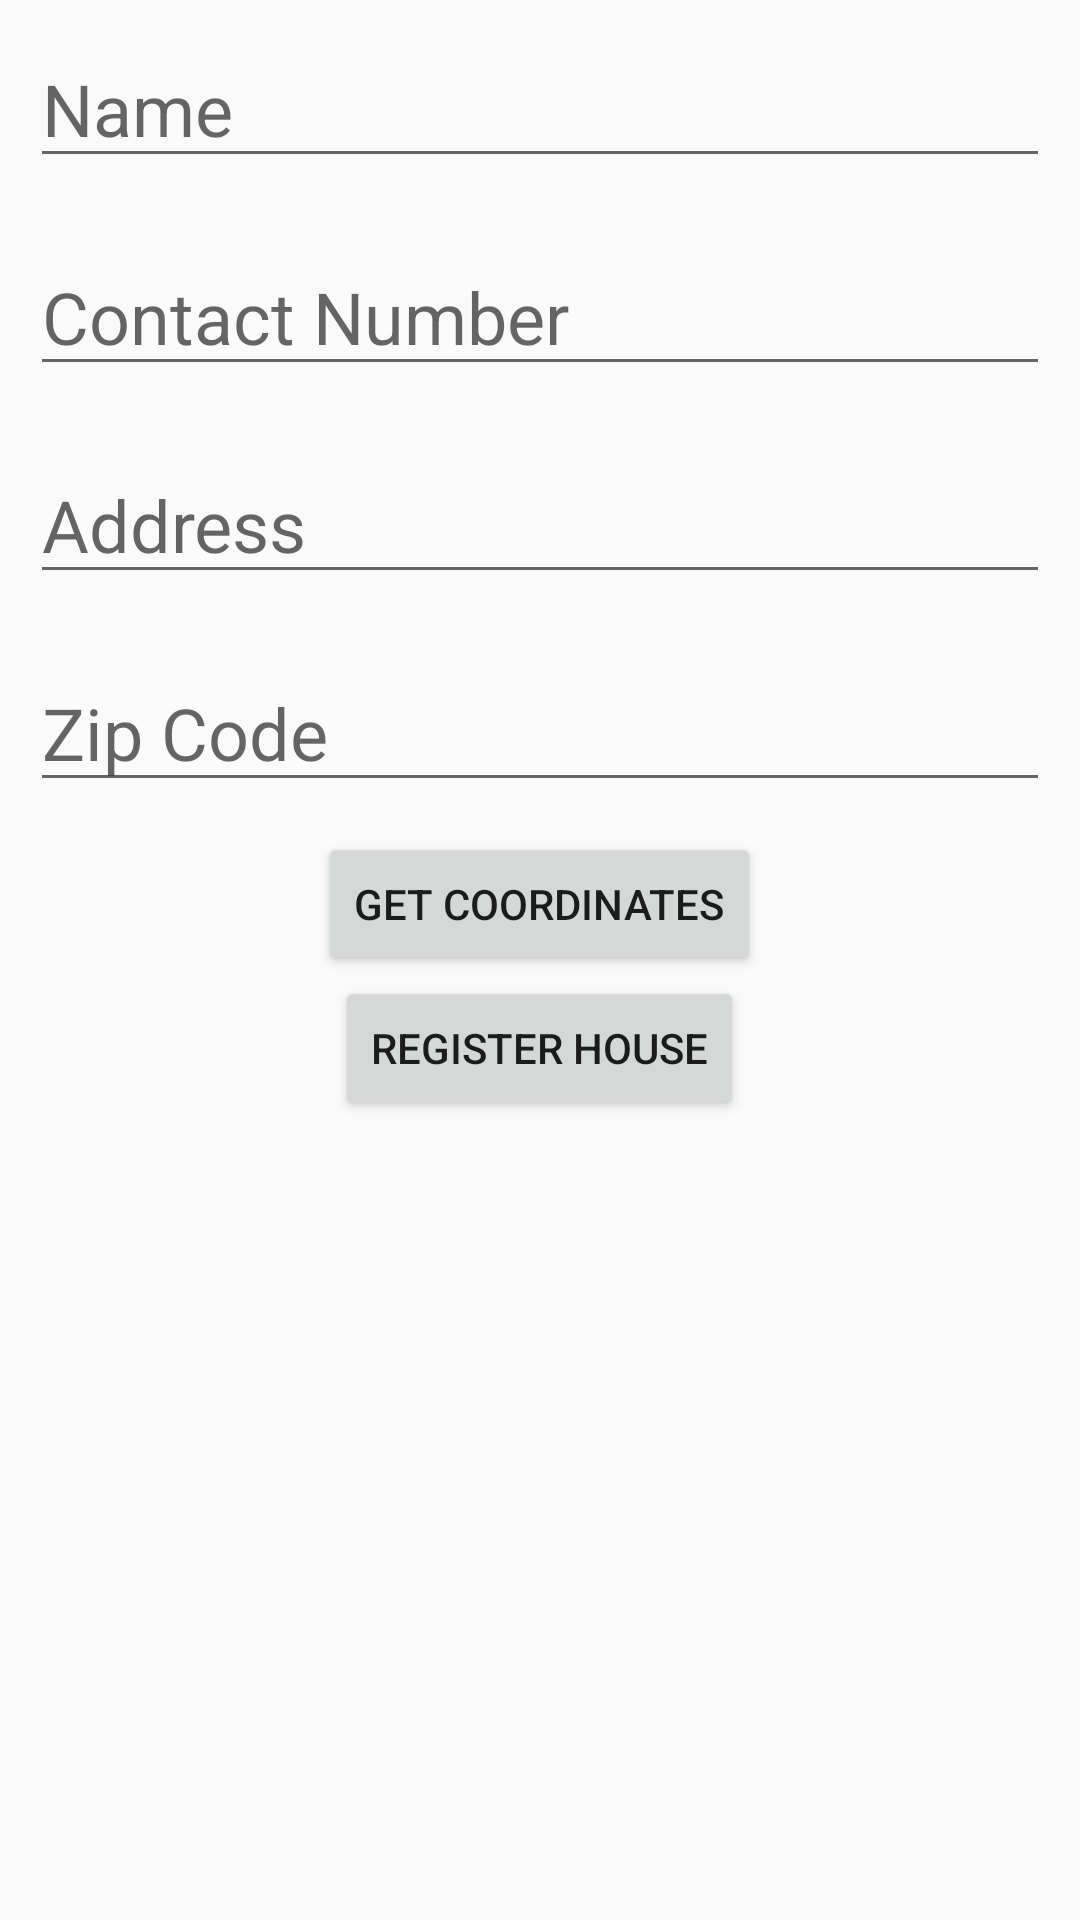

Layout XML and referenced resources for this Android screen:
<!-- AndroidManifest.xml: application theme AppTheme -->
<!-- res/layout/activity_register_new_user.xml -->
<?xml version="1.0" encoding="utf-8"?>
<LinearLayout xmlns:android="http://schemas.android.com/apk/res/android"
    xmlns:app="http://schemas.android.com/apk/res-auto"
    xmlns:tools="http://schemas.android.com/tools"
    android:layout_width="match_parent"
    android:layout_height="match_parent"
    android:orientation="vertical"
    android:gravity="center_horizontal"
    tools:context="com.sjce.finalyearproject.paperempower.RegisterNewUser">




    <EditText
        android:layout_width="match_parent"
        android:layout_height="wrap_content"
        android:layout_margin="10dp"
        android:hint="Name"
        android:id="@+id/nameEditText"
        android:textSize="24sp"
        android:textColor="@color/colorBlack"
        />



    <EditText
        android:layout_width="match_parent"
        android:layout_height="wrap_content"
        android:layout_margin="10dp"
        android:hint="Contact Number"
        android:textSize="24sp"
        android:textColor="@color/colorBlack"
        android:id="@+id/phNumberEditText"
        />



    <EditText
        android:layout_width="match_parent"
        android:layout_height="wrap_content"
        android:layout_margin="10dp"
        android:hint="Address"
        android:textSize="24sp"
        android:textColor="@color/colorBlack"
        android:id="@+id/addressEditText"
        />

    <EditText
        android:layout_width="match_parent"
        android:layout_height="wrap_content"
        android:layout_margin="10dp"
        android:hint="Zip Code"
        android:textSize="24sp"
        android:textColor="@color/colorBlack"
        android:id="@+id/zipcodeEditText"
        />


    <LinearLayout
        android:layout_width="match_parent"
        android:layout_height="wrap_content"
        android:orientation="horizontal"
        android:layout_margin="10dp"
        android:visibility="gone"
        android:id="@+id/coordinatesLinearLayout"
        android:gravity="center_horizontal"

        >

        <TextView
            android:layout_width="wrap_content"
            android:layout_height="wrap_content"
            android:layout_margin="15dp"
            android:text="Latitude:"
            android:textSize="15sp"
            android:textColor="@color/colorBlack"
            android:id="@+id/lat"
            />
        <TextView
            android:layout_width="wrap_content"
            android:layout_height="wrap_content"
            android:layout_margin="15dp"
            android:text="Longitude:"
            android:textSize="15sp"
            android:id="@+id/lon"
            android:textColor="@color/colorBlack"
            />

    </LinearLayout>

    <Button
        android:layout_width="wrap_content"
        android:layout_height="wrap_content"
        android:text="Get coordinates"
        android:id="@+id/getCoordinatesButton"

        />
    <Button
        android:layout_width="wrap_content"
        android:layout_height="wrap_content"
        android:text="Register House"
        android:id="@+id/registerHouseButton"

        />
</LinearLayout>
<!-- resources referenced by this layout -->
<resources>
  <color name="colorBlack">#000000</color>
  <style name="AppTheme" parent="Theme.AppCompat.Light.DarkActionBar">
          
          <item name="colorPrimary">@color/colorPrimary</item>
          <item name="colorPrimaryDark">@color/colorPrimaryDark</item>
          <item name="colorAccent">@color/colorAccent</item>
      </style>
  <color name="colorPrimary">#3F51B0</color>
  <color name="colorPrimaryDark">#303F9F</color>
  <color name="colorAccent">#FF4081</color>
</resources>
